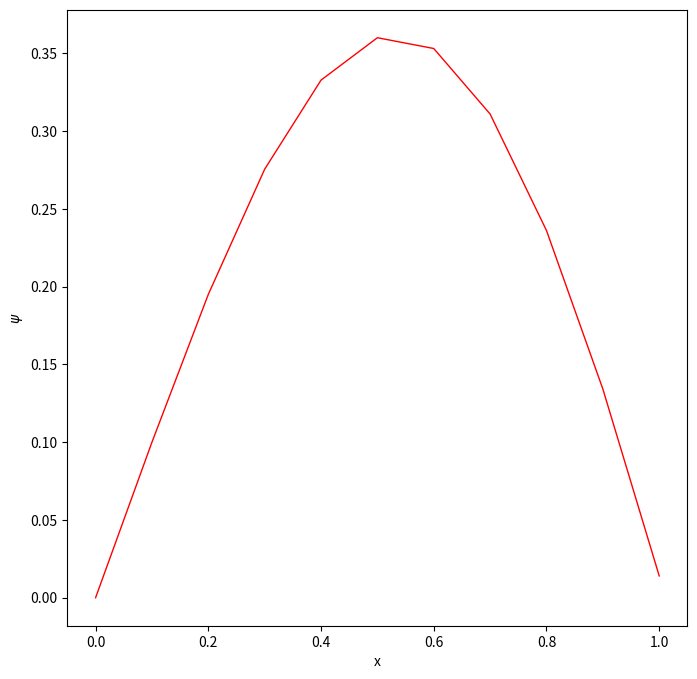

Here is the Python script that generated this plot:
# -*- coding: utf-8 -*-
# Python simulation of a partiocle in a 1d infinite box potential
# Integrate time independent SE using the Verlet method
# Boundary conditions are found by shooting
# [redacted]

from pylab import *
import numpy as np
import matplotlib.pyplot as plt

# trial energy
E=0.5*np.pi**2

# parameters
N=10               # number of mesh points
dx=1/N             # step length
dx2=dx**2          # step length squared

# potential energy function
def V(x):
    y = 0.0
    #y = x**2/2 # harmonic oscillator
    #y = x**2/2 + x**4 # anharmonic oscillator
    return y

# initial values and lists
x = 0               # initial value of position x
psi = 0             # wave function at initial position
dpsi = 1            # derivative of wave function at initial position
x_tab = []          # list to store positions for plot
psi_tab = []        # list to store wave function for plot
x_tab.append(x)
psi_tab.append(psi)

for i in range(N) :
    d2psi = 2*(V(x)-E)*psi
    d2psinew = 2*(V(x+dx)-E)*psi
    psi += dpsi*dx + 0.5*d2psi*dx2
    dpsi += 0.5*(d2psi+d2psinew)*dx
    x += dx
    x_tab.append(x)
    psi_tab.append(psi)

print('E=',E,' psi(xmax)=',psi)

plt.close()
plt.figure(num=None, figsize=(8,8), dpi=80, facecolor='w', edgecolor='k')
plt.plot(x_tab, psi_tab, linewidth=1, color='red')
#plt.xlim(0, 1)
#limit=1.e-9
#plt.ylim(0, limit)
#plt.ylim(-limit, limit)
#plt.autoscale(False)
plt.xlabel('x')
plt.ylabel('$\psi$')
#plt.savefig('psi.pdf')
plt.show()


